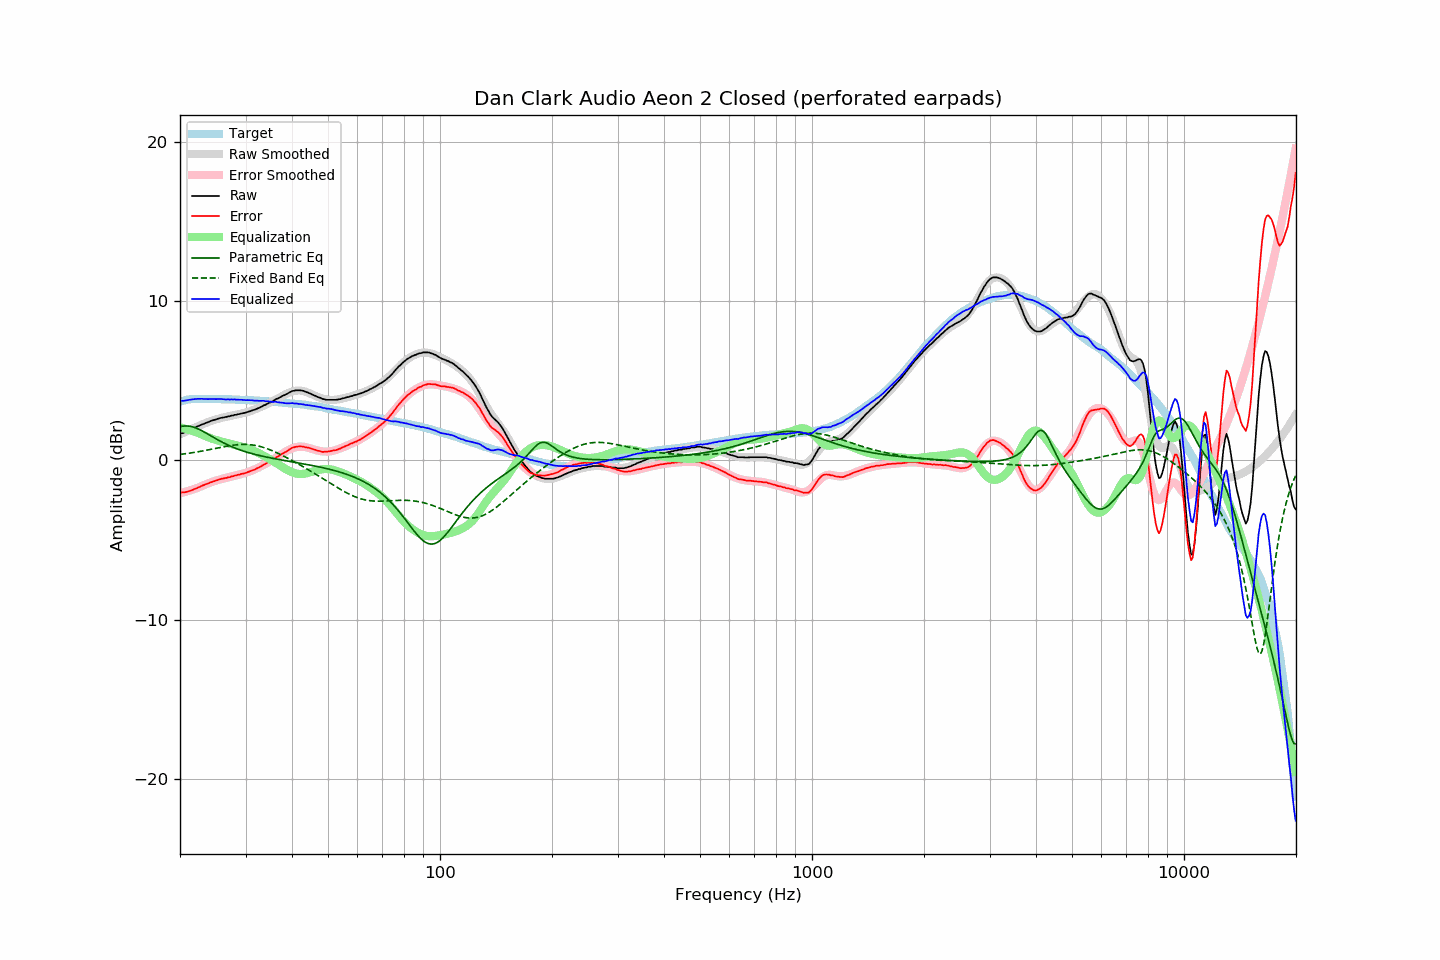

The table this chart was drawn from, first rows:
frequency, raw, error, smoothed, error_smoothed, equalization, parametric_eq, fixed_band_eq, equalized_raw, equalized_smoothed, target
20.00, 1.65, -2.02, 1.63, -2.07, 2.07, 2.11, 0.37, 3.72, 3.70, 3.68
20.20, 1.69, -2.01, 1.68, -2.04, 2.04, 2.13, 0.38, 3.74, 3.72, 3.71
20.40, 1.71, -2.02, 1.72, -2.02, 2.02, 2.15, 0.39, 3.73, 3.74, 3.74
20.61, 1.75, -2.00, 1.77, -1.99, 1.99, 2.16, 0.41, 3.74, 3.76, 3.76
20.81, 1.80, -1.98, 1.82, -1.96, 1.96, 2.16, 0.42, 3.76, 3.78, 3.79
21.02, 1.85, -1.96, 1.86, -1.93, 1.93, 2.15, 0.44, 3.78, 3.79, 3.82
21.23, 1.90, -1.92, 1.91, -1.90, 1.90, 2.14, 0.45, 3.80, 3.81, 3.83
21.44, 1.94, -1.89, 1.95, -1.87, 1.87, 2.12, 0.47, 3.81, 3.82, 3.84
21.66, 1.99, -1.85, 2.00, -1.83, 1.83, 2.09, 0.48, 3.83, 3.83, 3.85
21.87, 2.04, -1.80, 2.04, -1.80, 1.80, 2.06, 0.50, 3.84, 3.84, 3.85
22.09, 2.08, -1.77, 2.09, -1.76, 1.76, 2.02, 0.51, 3.85, 3.85, 3.86
22.31, 2.13, -1.72, 2.13, -1.73, 1.73, 1.98, 0.53, 3.86, 3.85, 3.86
22.54, 2.17, -1.68, 2.17, -1.68, 1.68, 1.94, 0.55, 3.86, 3.86, 3.85
22.76, 2.22, -1.63, 2.22, -1.64, 1.64, 1.89, 0.57, 3.86, 3.86, 3.85
22.99, 2.26, -1.58, 2.26, -1.59, 1.59, 1.83, 0.59, 3.86, 3.85, 3.84
23.22, 2.29, -1.55, 2.30, -1.55, 1.55, 1.78, 0.60, 3.85, 3.85, 3.84
23.45, 2.34, -1.50, 2.34, -1.51, 1.51, 1.72, 0.62, 3.85, 3.85, 3.84
23.69, 2.37, -1.47, 2.38, -1.47, 1.47, 1.66, 0.64, 3.84, 3.85, 3.84
23.92, 2.41, -1.43, 2.42, -1.43, 1.43, 1.61, 0.66, 3.84, 3.85, 3.84
24.16, 2.46, -1.39, 2.46, -1.39, 1.39, 1.55, 0.68, 3.85, 3.85, 3.85
24.40, 2.49, -1.36, 2.49, -1.35, 1.35, 1.49, 0.70, 3.85, 3.84, 3.85
24.65, 2.52, -1.32, 2.52, -1.32, 1.32, 1.43, 0.72, 3.84, 3.84, 3.84
24.89, 2.55, -1.29, 2.55, -1.29, 1.29, 1.37, 0.75, 3.84, 3.84, 3.84
25.14, 2.58, -1.26, 2.58, -1.26, 1.26, 1.31, 0.77, 3.84, 3.84, 3.84
25.39, 2.62, -1.22, 2.61, -1.23, 1.23, 1.26, 0.79, 3.85, 3.84, 3.84
25.65, 2.65, -1.19, 2.64, -1.20, 1.20, 1.20, 0.81, 3.85, 3.84, 3.84
25.91, 2.67, -1.16, 2.67, -1.17, 1.17, 1.15, 0.83, 3.84, 3.84, 3.83
26.16, 2.68, -1.14, 2.69, -1.14, 1.14, 1.10, 0.85, 3.83, 3.83, 3.83
26.43, 2.71, -1.11, 2.71, -1.12, 1.12, 1.05, 0.86, 3.83, 3.83, 3.83
26.69, 2.72, -1.10, 2.74, -1.09, 1.09, 1.00, 0.88, 3.81, 3.83, 3.83
26.96, 2.76, -1.06, 2.76, -1.07, 1.07, 0.95, 0.90, 3.83, 3.82, 3.83
27.23, 2.76, -1.06, 2.78, -1.04, 1.04, 0.90, 0.92, 3.81, 3.82, 3.83
27.50, 2.81, -1.01, 2.80, -1.02, 1.02, 0.86, 0.93, 3.83, 3.82, 3.82
27.77, 2.81, -1.00, 2.82, -0.99, 0.99, 0.82, 0.95, 3.81, 3.82, 3.81
28.05, 2.85, -0.96, 2.84, -0.97, 0.97, 0.78, 0.96, 3.83, 3.81, 3.81
28.33, 2.85, -0.95, 2.86, -0.95, 0.95, 0.74, 0.97, 3.80, 3.81, 3.80
28.62, 2.89, -0.91, 2.88, -0.92, 0.92, 0.70, 0.98, 3.81, 3.80, 3.80
28.90, 2.90, -0.90, 2.91, -0.90, 0.90, 0.66, 0.99, 3.80, 3.80, 3.80
29.19, 2.93, -0.86, 2.93, -0.87, 0.87, 0.63, 0.99, 3.80, 3.80, 3.79
29.48, 2.95, -0.85, 2.95, -0.84, 0.84, 0.59, 1.00, 3.79, 3.79, 3.80
29.78, 2.97, -0.81, 2.98, -0.81, 0.81, 0.56, 1.00, 3.78, 3.79, 3.79
30.08, 2.99, -0.79, 3.00, -0.78, 0.78, 0.53, 1.00, 3.77, 3.78, 3.79
30.38, 3.03, -0.74, 3.03, -0.74, 0.74, 0.50, 0.99, 3.78, 3.78, 3.78
30.68, 3.06, -0.71, 3.06, -0.71, 0.71, 0.47, 0.98, 3.77, 3.77, 3.77
30.99, 3.09, -0.67, 3.10, -0.67, 0.67, 0.44, 0.98, 3.77, 3.77, 3.76
31.30, 3.13, -0.63, 3.13, -0.63, 0.63, 0.41, 0.96, 3.77, 3.76, 3.76
31.61, 3.16, -0.60, 3.17, -0.59, 0.59, 0.39, 0.95, 3.75, 3.76, 3.76
31.93, 3.19, -0.56, 3.21, -0.54, 0.54, 0.36, 0.93, 3.74, 3.75, 3.75
32.24, 3.24, -0.49, 3.25, -0.50, 0.50, 0.33, 0.91, 3.74, 3.75, 3.74
32.57, 3.28, -0.45, 3.29, -0.45, 0.45, 0.31, 0.89, 3.73, 3.74, 3.74
32.89, 3.33, -0.40, 3.33, -0.40, 0.40, 0.29, 0.86, 3.73, 3.73, 3.74
33.22, 3.38, -0.34, 3.38, -0.34, 0.34, 0.26, 0.83, 3.73, 3.73, 3.72
33.55, 3.44, -0.28, 3.43, -0.29, 0.29, 0.24, 0.80, 3.73, 3.72, 3.72
33.89, 3.47, -0.24, 3.48, -0.23, 0.23, 0.22, 0.77, 3.71, 3.71, 3.71
34.23, 3.53, -0.18, 3.53, -0.18, 0.18, 0.20, 0.74, 3.71, 3.70, 3.71
34.57, 3.58, -0.11, 3.58, -0.12, 0.12, 0.18, 0.70, 3.70, 3.70, 3.70
34.92, 3.62, -0.06, 3.63, -0.06, 0.06, 0.16, 0.66, 3.68, 3.69, 3.69
35.27, 3.67, -0.01, 3.68, 0.00, -0.00, 0.14, 0.62, 3.67, 3.68, 3.68
35.62, 3.72, 0.05, 3.73, 0.06, -0.06, 0.12, 0.58, 3.66, 3.67, 3.67
35.97, 3.79, 0.13, 3.79, 0.12, -0.12, 0.10, 0.53, 3.67, 3.66, 3.66
... 635 more rows
